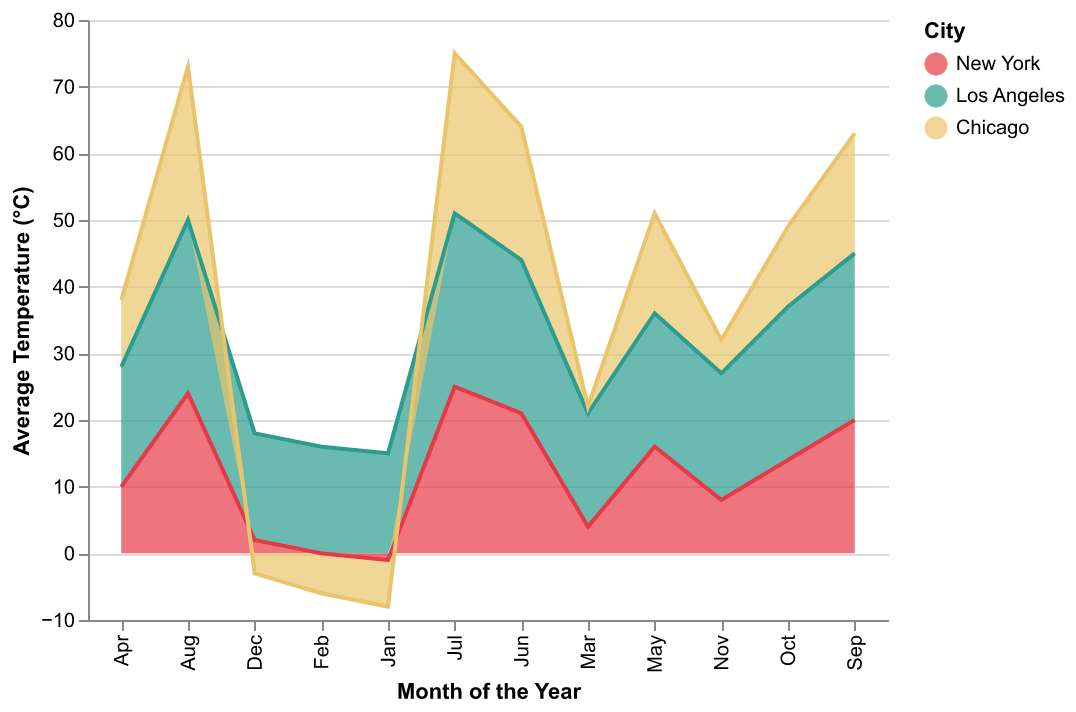

Values plotted in this chart, from the file beside it:
Month, New York, Los Angeles, Chicago
Jan, -1, 15, -7
Feb, 0, 16, -6
Mar, 4, 17, 1
Apr, 10, 18, 10
May, 16, 20, 15
Jun, 21, 23, 20
Jul, 25, 26, 24
Aug, 24, 26, 23
Sep, 20, 25, 18
Oct, 14, 23, 12
Nov, 8, 19, 5
Dec, 2, 16, -3
